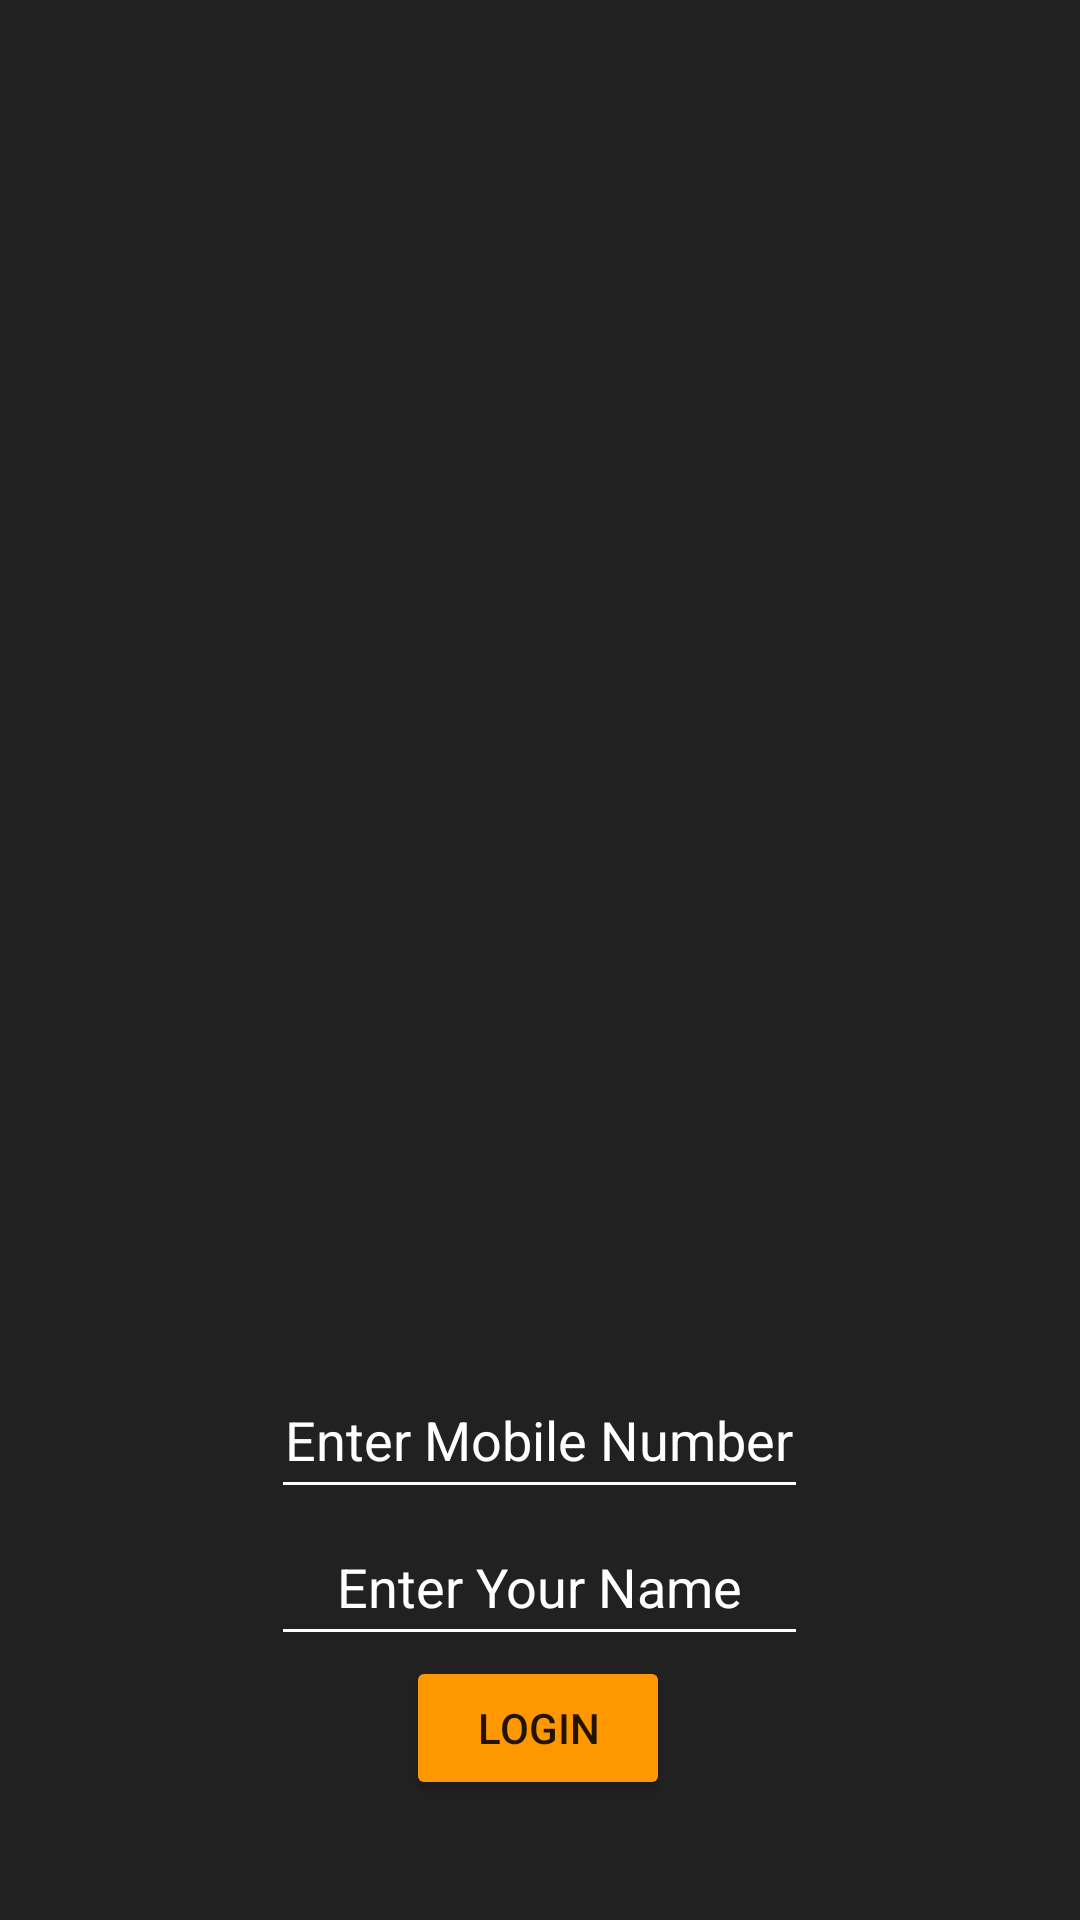

Write the Android layout XML for this screen, with the resource values it uses.
<!-- AndroidManifest.xml: application theme Theme.SoSIT -->
<!-- res/layout/activity_login.xml -->
<?xml version="1.0" encoding="utf-8"?>
<androidx.constraintlayout.widget.ConstraintLayout xmlns:android="http://schemas.android.com/apk/res/android"
    xmlns:app="http://schemas.android.com/apk/res-auto"
    xmlns:tools="http://schemas.android.com/tools"
    android:layout_width="match_parent"
    android:layout_height="match_parent"
    android:background="@color/darkgrey"
    tools:context=".main.Login">

    <Button
        android:id="@+id/btn_login"
        android:layout_width="wrap_content"
        android:layout_height="wrap_content"
        android:layout_marginBottom="40dp"
        android:backgroundTint="@color/orange"
        android:text="@string/login"
        app:layout_constraintBottom_toBottomOf="parent"
        app:layout_constraintEnd_toStartOf="@id/guideline3"
        app:layout_constraintHorizontal_bias="0.491"
        app:layout_constraintStart_toStartOf="@id/guideline2" />

    <EditText
        android:id="@+id/phone"
        android:layout_width="179dp"
        android:layout_height="49dp"
        android:autofillHints=""
        android:backgroundTint="@color/white"
        android:ems="10"
        android:gravity="center"
        android:hint="@string/enter_mobile_number"
        android:inputType="phone"
        android:textColor="@color/white"
        android:textColorHint="@color/white"
        app:layout_constraintBottom_toTopOf="@id/nameev"
        app:layout_constraintEnd_toStartOf="@id/guideline3"
        app:layout_constraintHorizontal_bias="0.481"
        app:layout_constraintStart_toStartOf="@id/guideline2" />

    <EditText
        android:layout_width="179dp"
        android:layout_height="49dp"
        android:id="@+id/nameev"
        android:autofillHints=""
        android:backgroundTint="@color/white"
        android:ems="19"
        android:gravity="center"
        android:hint="@string/enter_your_name"
        android:inputType="textPersonName"
        android:textColorHint="@color/white"
        android:textColor="@color/white"
        android:layout_marginTop="8dp"
        app:layout_constraintEnd_toStartOf="@id/guideline3"
        app:layout_constraintHorizontal_bias="0.481"
        app:layout_constraintStart_toStartOf="@id/guideline2"
        app:layout_constraintBottom_toTopOf="@id/btn_login"/>



    <ImageView
        android:id="@+id/imageView"
        android:layout_width="413dp"
        android:layout_height="424dp"
        app:layout_constraintBottom_toTopOf="@id/progressBar"
        app:layout_constraintEnd_toEndOf="parent"
        app:layout_constraintStart_toStartOf="parent"
        app:layout_constraintTop_toTopOf="parent"
        app:layout_constraintVertical_bias="0.0"
        android:contentDescription="@string/todo"
        app:srcCompat="@drawable/student_login" />

    <androidx.constraintlayout.widget.Guideline
        android:id="@+id/guideline2"
        android:layout_width="wrap_content"
        android:layout_height="wrap_content"
        android:orientation="vertical"
        app:layout_constraintGuide_percent="0.25" />

    <androidx.constraintlayout.widget.Guideline
        android:id="@+id/guideline3"
        android:layout_width="wrap_content"
        android:layout_height="wrap_content"
        android:orientation="vertical"
        app:layout_constraintGuide_percent="0.75" />

    <ProgressBar
        android:id="@+id/progressBar"
        style="?android:attr/progressBarStyle"
        android:layout_width="61dp"
        android:layout_height="60dp"
        android:layout_marginBottom="32dp"
        android:visibility="invisible"
        app:layout_constraintBottom_toTopOf="@id/phone"
        app:layout_constraintEnd_toStartOf="@id/guideline3"
        app:layout_constraintHorizontal_bias="0.496"
        app:layout_constraintStart_toStartOf="@id/guideline2" />

</androidx.constraintlayout.widget.ConstraintLayout>
<!-- resources referenced by this layout -->
<resources>
  <color name="darkgrey">#FF212121</color>
  <color name="orange">#FF9800</color>
  <color name="white">#FFFFFFFF</color>
  <string name="enter_mobile_number">Enter Mobile Number</string>
  <string name="enter_your_name">Enter Your Name</string>
  <string name="login">Login</string>
  <string name="todo">TODO</string>
  <style name="Theme.SoSIT" parent="Theme.MaterialComponents.DayNight.NoActionBar">
          
          <item name="colorPrimary">@color/black</item>
          <item name="colorPrimaryVariant">@color/darkgrey</item>
          <item name="colorOnPrimary">@color/white</item>
          
          <item name="colorSecondary">@color/teal_200</item>
          <item name="colorSecondaryVariant">@color/teal_700</item>
          <item name="colorOnSecondary">@color/black</item>
          
          <item name="android:statusBarColor" tools:targetApi="l">?attr/colorPrimaryVariant</item>
          
      </style>
  <color name="black">#FF000000</color>
  <color name="teal_200">#FF03DAC5</color>
  <color name="teal_700">#FF018786</color>
</resources>
